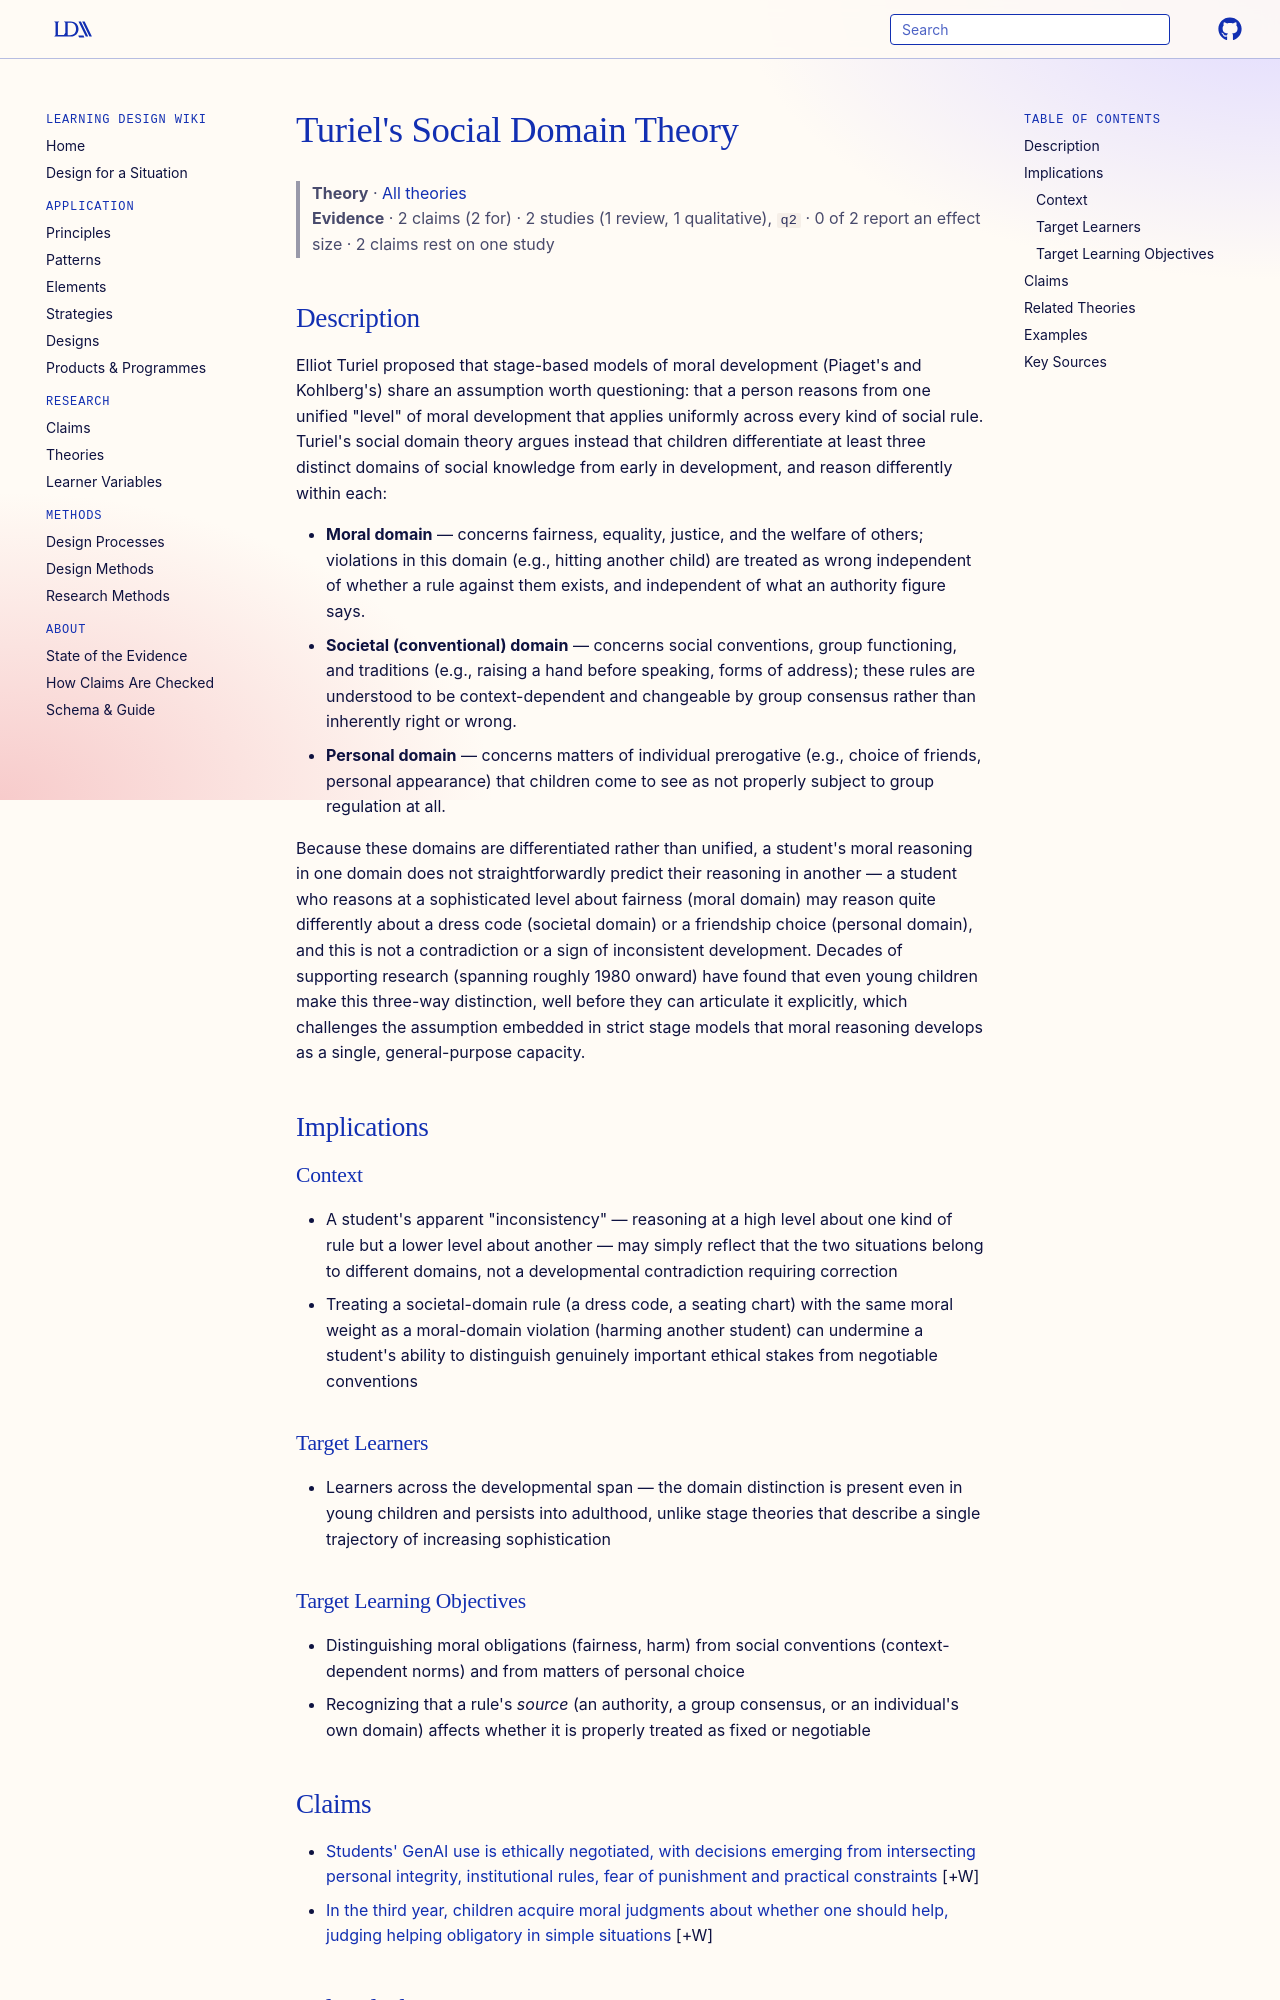

repository: Learning-Design-Alliance/learning-wiki · page: theories/turiels-social-domain-theory/index.html · generator: mkdocs

---
type: theory
title: Turiel's Social Domain Theory
description: Turiel's social domain theory holds that children differentiate three distinct kinds of social knowledge from early in development — moral, societal, and personal — rather than reasoning from a single, unified level of moral development.
canonical: true
status: review
generated:
  by: claude/unspecified
  at: 2026-08-29
---

# Turiel's Social Domain Theory

> **Theory** · [All theories](index.md)
> **Evidence** · 2 claims (2 for) · 2 studies (1 review, 1 qualitative), `q2` · 0 of 2 report an effect size · 2 claims rest on one study

## Description
Elliot Turiel proposed that stage-based models of moral development (Piaget's and Kohlberg's) share an assumption worth questioning: that a person reasons from one unified "level" of moral development that applies uniformly across every kind of social rule. Turiel's social domain theory argues instead that children differentiate at least three distinct domains of social knowledge from early in development, and reason differently within each:

- **Moral domain** — concerns fairness, equality, justice, and the welfare of others; violations in this domain (e.g., hitting another child) are treated as wrong independent of whether a rule against them exists, and independent of what an authority figure says.
- **Societal (conventional) domain** — concerns social conventions, group functioning, and traditions (e.g., raising a hand before speaking, forms of address); these rules are understood to be context-dependent and changeable by group consensus rather than inherently right or wrong.
- **Personal domain** — concerns matters of individual prerogative (e.g., choice of friends, personal appearance) that children come to see as not properly subject to group regulation at all.

Because these domains are differentiated rather than unified, a student's moral reasoning in one domain does not straightforwardly predict their reasoning in another — a student who reasons at a sophisticated level about fairness (moral domain) may reason quite differently about a dress code (societal domain) or a friendship choice (personal domain), and this is not a contradiction or a sign of inconsistent development. Decades of supporting research (spanning roughly 1980 onward) have found that even young children make this three-way distinction, well before they can articulate it explicitly, which challenges the assumption embedded in strict stage models that moral reasoning develops as a single, general-purpose capacity.

## Implications

### Context
- A student's apparent "inconsistency" — reasoning at a high level about one kind of rule but a lower level about another — may simply reflect that the two situations belong to different domains, not a developmental contradiction requiring correction
- Treating a societal-domain rule (a dress code, a seating chart) with the same moral weight as a moral-domain violation (harming another student) can undermine a student's ability to distinguish genuinely important ethical stakes from negotiable conventions

### Target Learners
- Learners across the developmental span — the domain distinction is present even in young children and persists into adulthood, unlike stage theories that describe a single trajectory of increasing sophistication

### Target Learning Objectives
- Distinguishing moral obligations (fairness, harm) from social conventions (context-dependent norms) and from matters of personal choice
- Recognizing that a rule's *source* (an authority, a group consensus, or an individual's own domain) affects whether it is properly treated as fixed or negotiable
